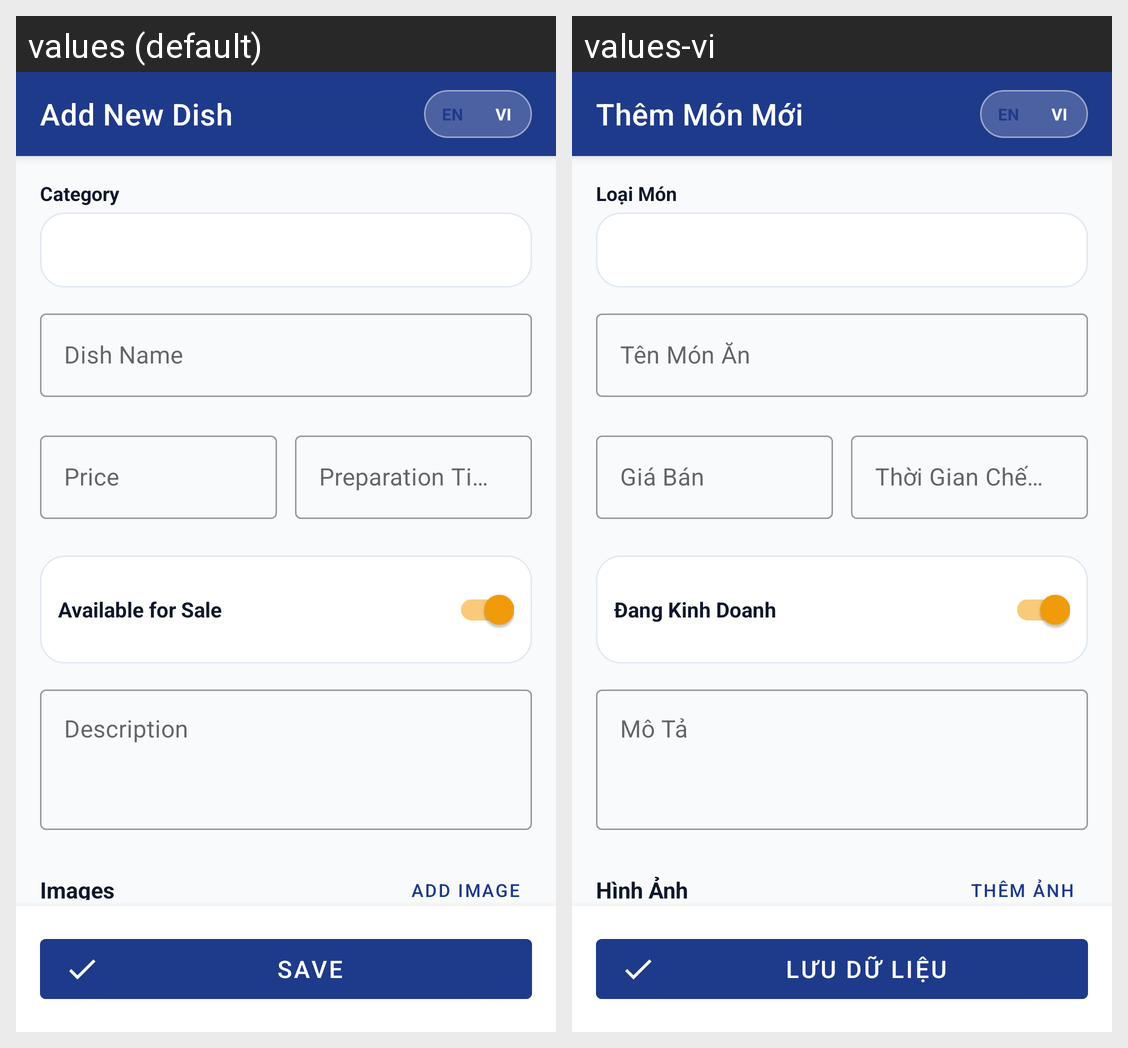

Strings drawn on this Android screen and how each of the app's shown locales translates them:
Android screen res/layout/activity_add_edit_dish.xml rendered under 2 locales, left to right: values (default), values-vi. Device: Nexus 5 (rendered at 1080×1920; each locale shown at half size, 540×960, under a caption strip naming it); theme Theme.FoodManager.
Strings drawn on this screen, with the default value and each locale's value (text and hints the layout hard-codes, and strings that could not be matched under every locale, appear in the picture but are not listed):

title_add_dish
  values: Add New Dish
  values-vi: Thêm Món Mới

label_category
  values: Category
  values-vi: Loại Món

label_dish_name
  values: Dish Name
  values-vi: Tên Món Ăn

label_price
  values: Price
  values-vi: Giá Bán

label_prep_time
  values: Preparation Time (mins)
  values-vi: Thời Gian Chế Biến (phút)

label_is_available
  values: Available for Sale
  values-vi: Đang Kinh Doanh

label_description
  values: Description
  values-vi: Mô Tả

label_images
  values: Images
  values-vi: Hình Ảnh

btn_add_image
  values: Add Image
  values-vi: Thêm Ảnh

btn_save
  values: Save
  values-vi: Lưu Dữ Liệu
